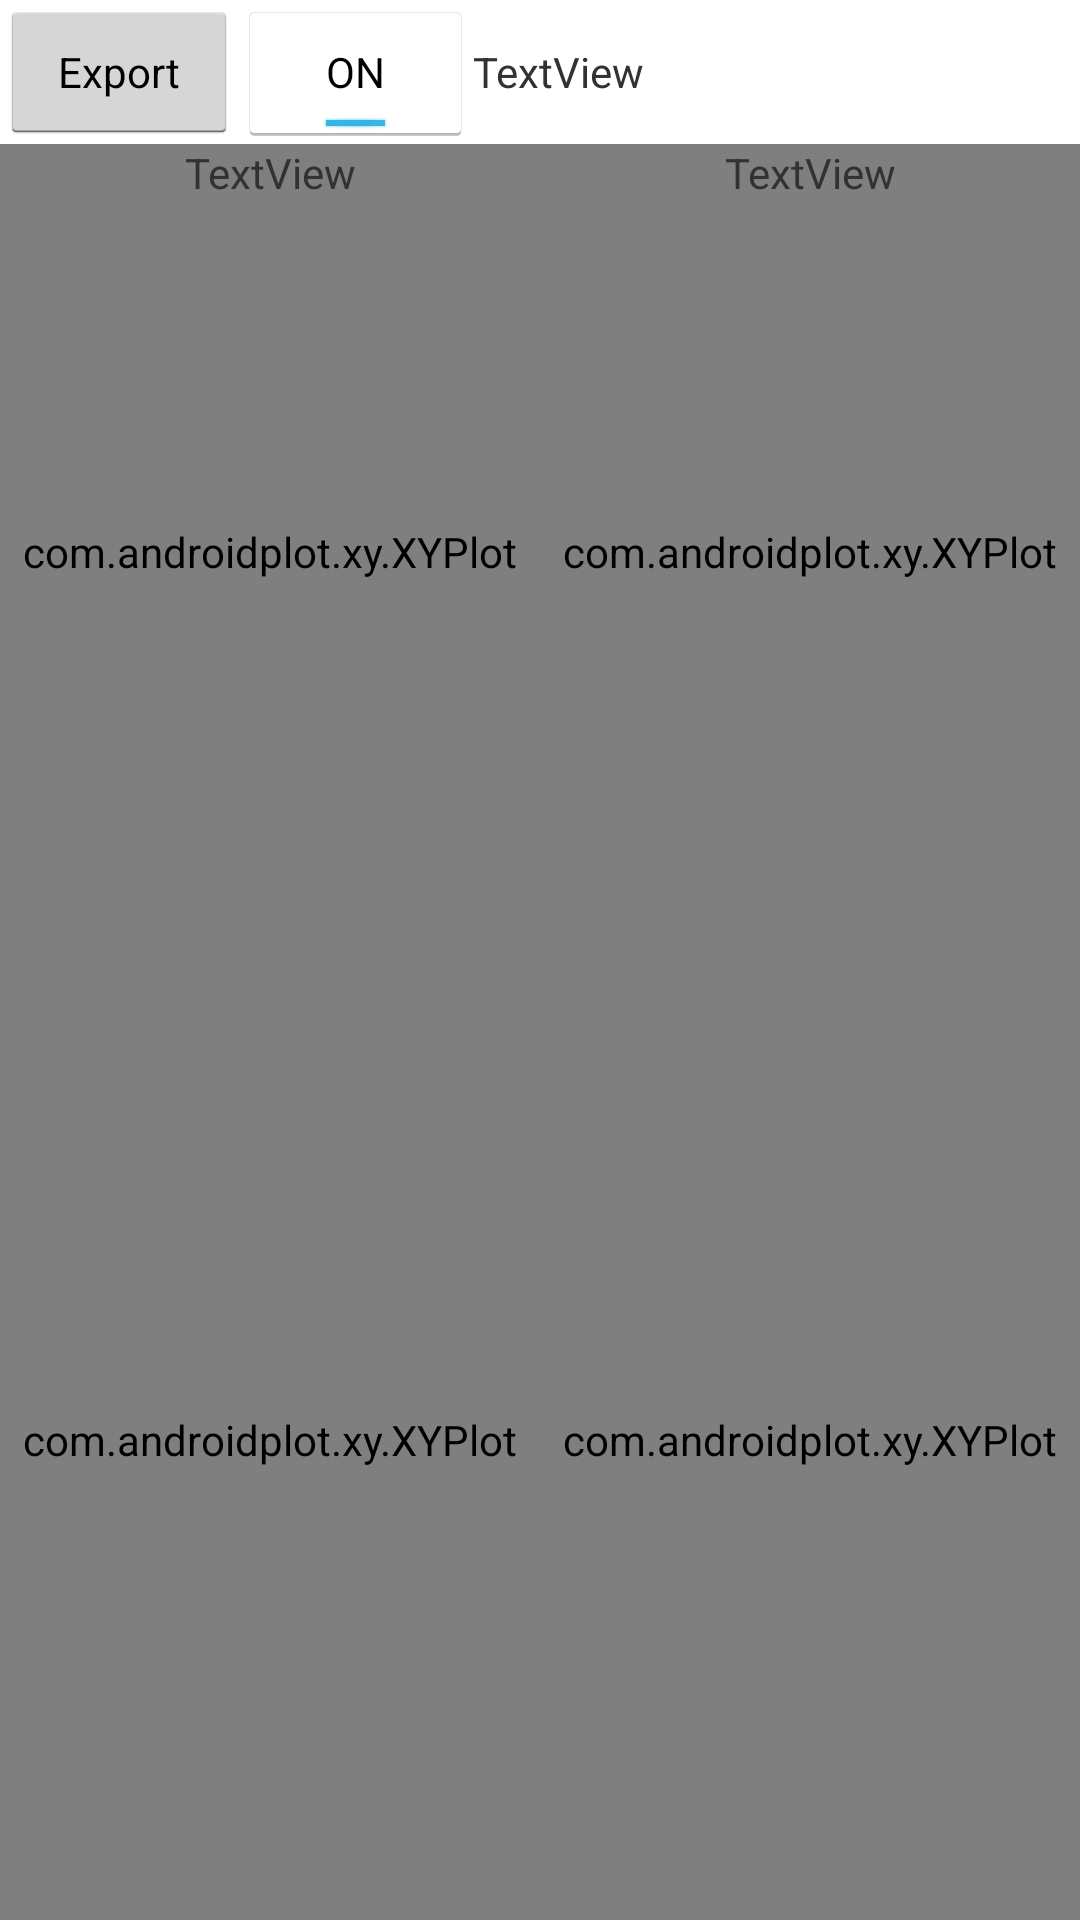

Layout XML and referenced resources for this Android screen:
<!-- AndroidManifest.xml: application theme AppTheme -->
<!-- res/layout/activity_device_control2.xml -->
<android.support.constraint.ConstraintLayout xmlns:android="http://schemas.android.com/apk/res/android"
    xmlns:app="http://schemas.android.com/apk/res-auto"
    xmlns:tools="http://schemas.android.com/tools"
    android:id="@+id/activity_main_inference"
    android:layout_width="match_parent"
    android:layout_height="match_parent">

    <LinearLayout
        android:id="@+id/linearLayout2"
        android:layout_width="match_parent"
        android:layout_height="wrap_content"
        android:orientation="horizontal"
        app:layout_constraintTop_toTopOf="parent">

        <Button
            android:id="@+id/button_export"
            style="?android:attr/buttonStyleSmall"
            android:layout_width="wrap_content"
            android:layout_height="wrap_content"
            android:layout_weight="0.1"
            android:text="Export"
            android:textColor="#000000" />

        <ToggleButton
            android:id="@+id/toggleButtonGraph"
            android:layout_width="wrap_content"
            android:layout_height="wrap_content"
            android:layout_weight="0.1"
            android:checked="true"
            android:text="ToggleButton" />

        <TextView
            android:id="@+id/dataRate"
            android:layout_width="wrap_content"
            android:layout_height="wrap_content"
            android:layout_weight="1"
            android:text="TextView" />

    </LinearLayout>

    <com.androidplot.xy.XYPlot
        android:id="@+id/ppgPlot1"
        style="@style/APFullScreenGraph.Light.Minimalist"
        android:layout_width="0dp"
        android:layout_height="0dp"
        app:layout_constraintBottom_toTopOf="@+id/guidelineHorz"
        app:layout_constraintEnd_toStartOf="@+id/guidelineVert1"
        app:layout_constraintStart_toStartOf="parent"
        app:layout_constraintTop_toBottomOf="@+id/linearLayout2"
        app:renderMode="use_background_thread" />

    <com.androidplot.xy.XYPlot
        android:id="@+id/motionPlot1"
        style="@style/APFullScreenGraph.Light.Minimalist"
        android:layout_width="0dp"
        android:layout_height="0dp"
        app:layout_constraintBottom_toBottomOf="parent"
        app:layout_constraintEnd_toStartOf="@+id/guidelineVert1"
        app:layout_constraintStart_toStartOf="parent"
        app:layout_constraintTop_toTopOf="@+id/guidelineHorz"
        app:renderMode="use_background_thread" />

    <com.androidplot.xy.XYPlot
        android:id="@+id/motionPlot2"
        style="@style/APFullScreenGraph.Light.Minimalist"
        android:layout_width="0dp"
        android:layout_height="0dp"
        app:layout_constraintBottom_toBottomOf="parent"
        app:layout_constraintEnd_toEndOf="parent"
        app:layout_constraintStart_toStartOf="@+id/guidelineVert1"
        app:layout_constraintTop_toTopOf="@+id/guidelineHorz"
        app:renderMode="use_background_thread" />

    <com.androidplot.xy.XYPlot
        android:id="@+id/ppgPlot2"
        style="@style/APFullScreenGraph.Light.Minimalist"
        android:layout_width="0dp"
        android:layout_height="0dp"
        app:layout_constraintBottom_toTopOf="@+id/guidelineHorz"
        app:layout_constraintEnd_toEndOf="parent"
        app:layout_constraintStart_toStartOf="@+id/guidelineVert1"
        app:layout_constraintTop_toBottomOf="@+id/linearLayout2"
        app:renderMode="use_background_thread" />

    <android.support.constraint.Guideline
        android:id="@+id/guidelineVert1"
        android:layout_width="wrap_content"
        android:layout_height="wrap_content"
        android:orientation="vertical"
        app:layout_constraintGuide_percent="0.5" />

    <android.support.constraint.Guideline
        android:id="@+id/guidelineHorz"
        android:layout_width="wrap_content"
        android:layout_height="wrap_content"
        android:orientation="horizontal"
        app:layout_constraintGuide_percent="0.5" />

    <TextView
        android:id="@+id/battery1"
        android:layout_width="wrap_content"
        android:layout_height="wrap_content"
        android:text="TextView"
        app:layout_constraintEnd_toStartOf="@+id/guidelineVert1"
        app:layout_constraintStart_toStartOf="parent"
        app:layout_constraintTop_toTopOf="@+id/ppgPlot1" />

    <TextView
        android:id="@+id/battery2"
        android:layout_width="wrap_content"
        android:layout_height="wrap_content"
        android:text="TextView"
        app:layout_constraintEnd_toEndOf="@+id/ppgPlot2"
        app:layout_constraintStart_toStartOf="@+id/guidelineVert1"
        app:layout_constraintTop_toTopOf="@+id/ppgPlot1" />

</android.support.constraint.ConstraintLayout>
<!-- resources referenced by this layout -->
<resources>
  <style name="APFullScreenGraph.Light.Minimalist">
          <item name="domainLineColor">@color/ap_white</item>
          <item name="rangeLineColor">@color/ap_white</item>
      </style>
  <style name="AppTheme" parent="android:Theme.Holo.Light.DarkActionBar">
          
          <item name="windowActionBar">true</item>
          <item name="colorPrimary">@color/colorPrimary</item>
          <item name="colorPrimaryDark">@color/colorPrimaryDark</item>
          <item name="colorAccent">@color/colorAccent</item>
      </style>
  <!-- not gathered from this repository: default colours our renderer supplied (Android Studio template values) -->
  <color name="colorPrimary">#FF6200EE</color>
  <color name="colorPrimaryDark">#FF3700B3</color>
  <color name="colorAccent">#FF03DAC5</color>
</resources>
